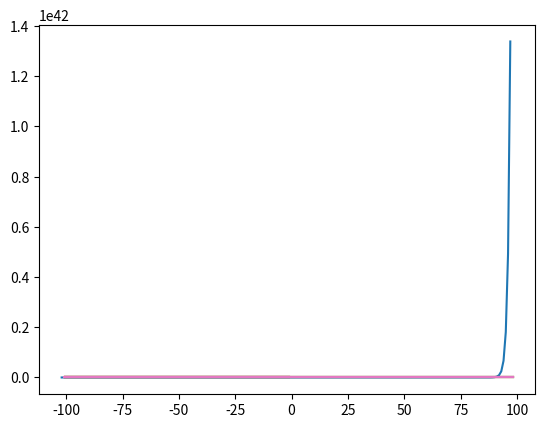

The script that saved this image: (Note: this script raises an exception after producing the figure.)
import matplotlib.pyplot as plt

def secant(x, f, it, TAM):	
	xAxis = []
	yAxis = []
	for i in range(int(round(x[0]))-TAM, int(round(x[0]))+TAM):
		xAxis.append(i)
		yAxis.append(fx(i))
	plt.plot(xAxis, yAxis, label = "f")
	
	for i in range(2,it):
		if f[i-1]-f[i-2] == 0: 
			break
		else:
			if x[i-1]-x[i-2] == 0:
				break
			else:
				xValue = x[i-1]-((f[i-1]*(x[i-1]-x[i-2]))/(f[i-1]-f[i-2]))
			x.append(xValue)
			fValue = fx(xValue)
			f.append(fValue)
	
	for i in range (1, len(f)):
		fSec(i, x[i-1], x[i], f[i-1], f[i], TAM)
	
	plt.grid(True)
	funcao = " 1+x+(2.718281**x) " 
	plt.title("{}, raiz = ".format(funcao) + str(x[len(x)-1]))
	plt.ylabel("f(x)")
	plt.xlabel("x")
	plt.legend()
	plt.show()

def fSec(i, x0, x1, f0, f1, TAM):
	m = (f1-f0)/(x1-x0)
	xAxis = [x1]
	yAxis = [f1]
	for x in range(int(round(x1))-TAM, int(round(x1))+TAM):
		y = m*(x-xAxis[0])+yAxis[0]
		xAxis.append(x)
		yAxis.append(y)
	lbl = str(i)+" iteração"
	plt.plot(xAxis, yAxis, label = lbl)

def fx(x):
	return 1+x+(2.718281**x) 

def main():
	x=[-2.00, -1.00]
	f=[fx(-2.00), fx(-1.00)]
	it = 10
	TAM = 100
	secant(x, f, it+1, TAM)

if __name__ == "__main__":
    main()
